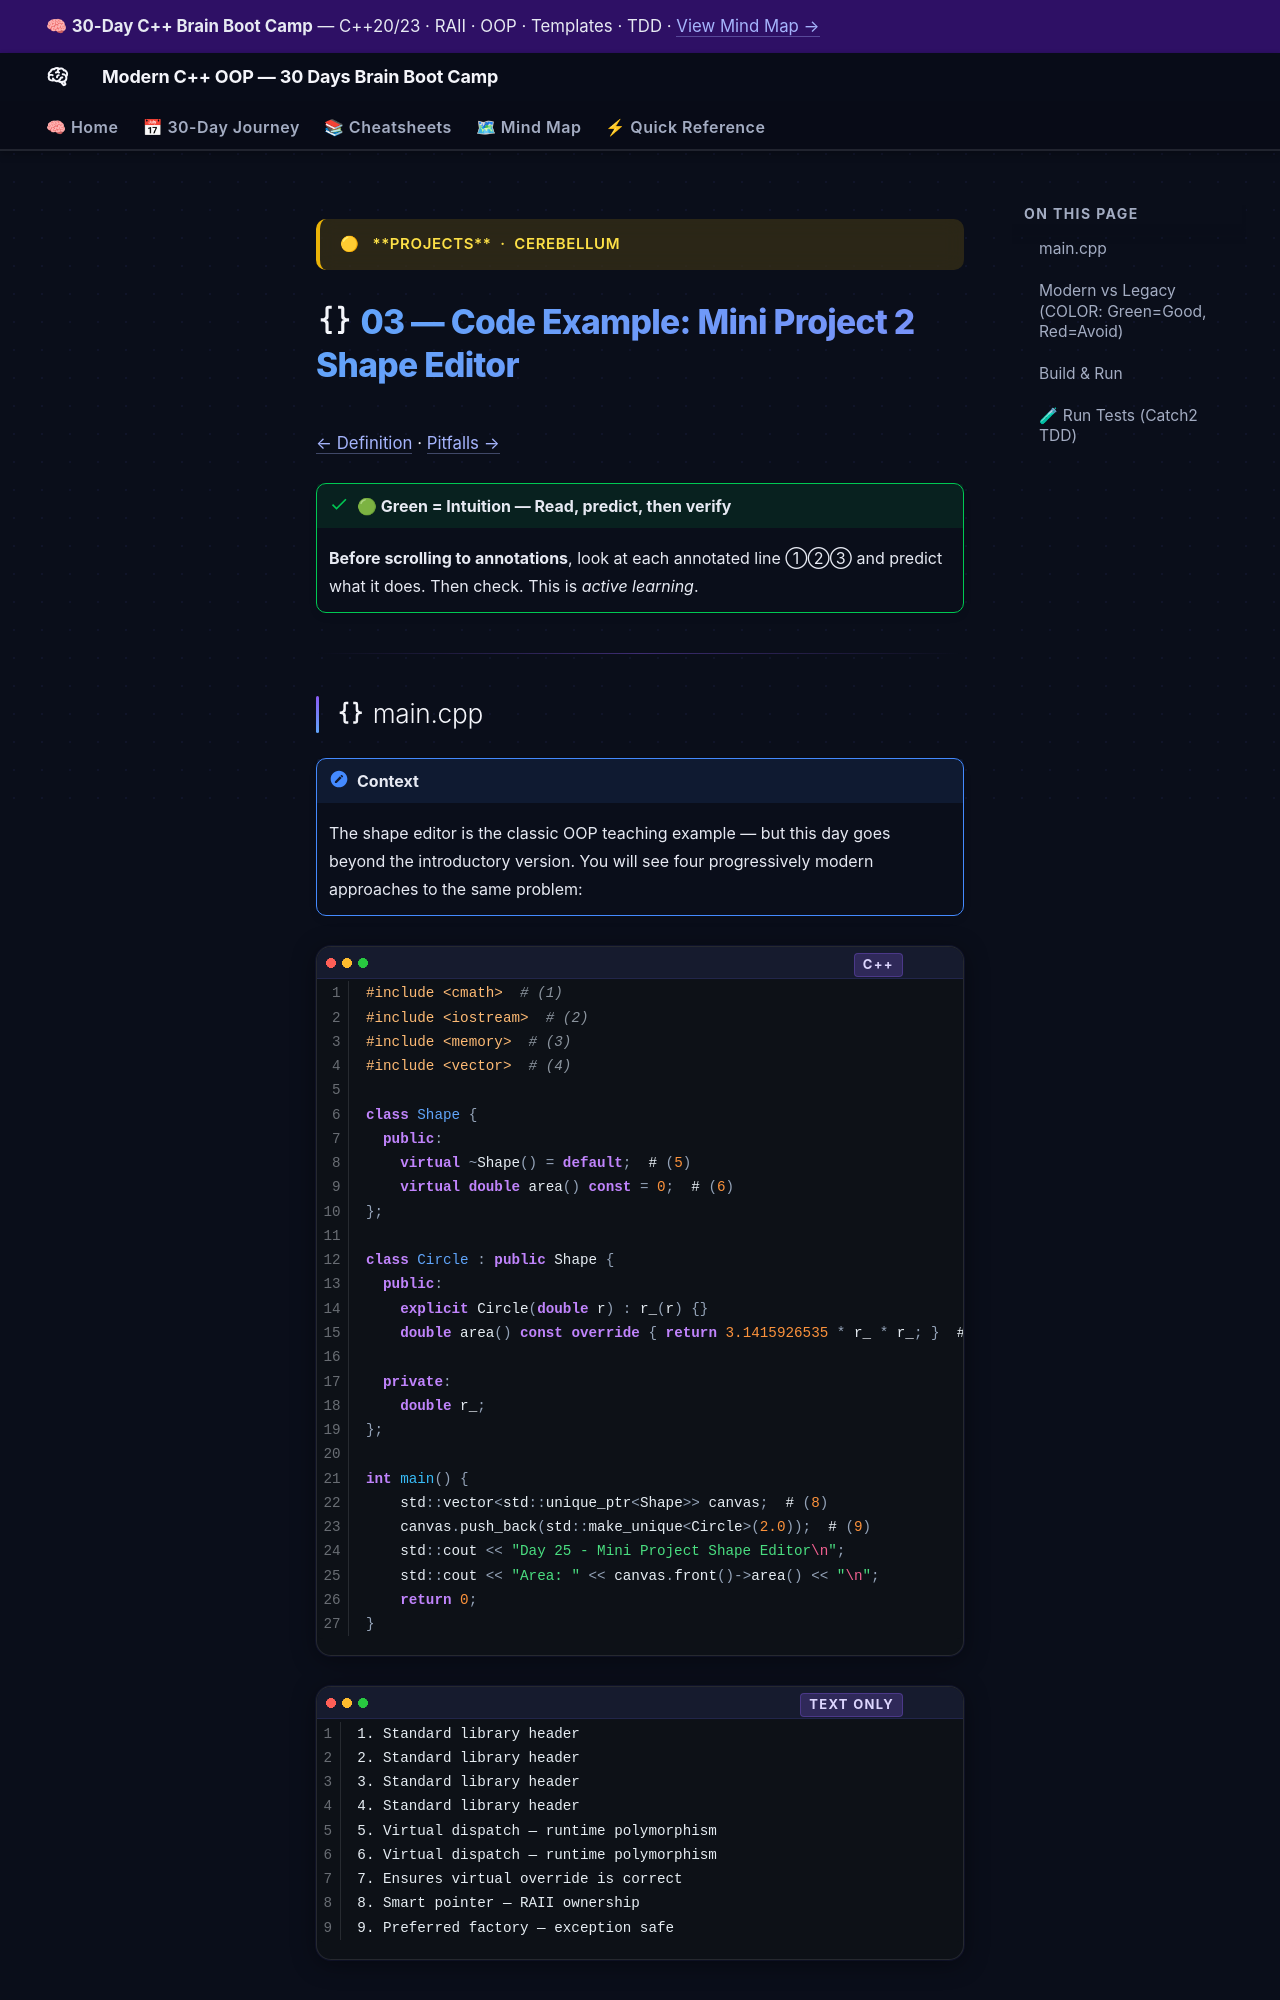

repository: AI-Maddy/Learn-Modern-CPP-OOP-30-Days · page: days/day-25/03-example/index.html · generator: mkdocs

---
title: "03 — Code Example · Day 25"
---

<div class="brain-cluster-banner" data-cluster="projects">
  🟡 &nbsp; **Projects** &nbsp;·&nbsp; Cerebellum
</div>



# :material-code-braces: 03 — Code Example: Mini Project 2 Shape Editor

[← Definition](02-definition.md) · [Pitfalls →](04-pitfalls.md)

!!! success "🟢 Green = Intuition — Read, predict, then verify"
    **Before scrolling to annotations**, look at each annotated line ①②③
    and predict what it does. Then check. This is *active learning*.

---
